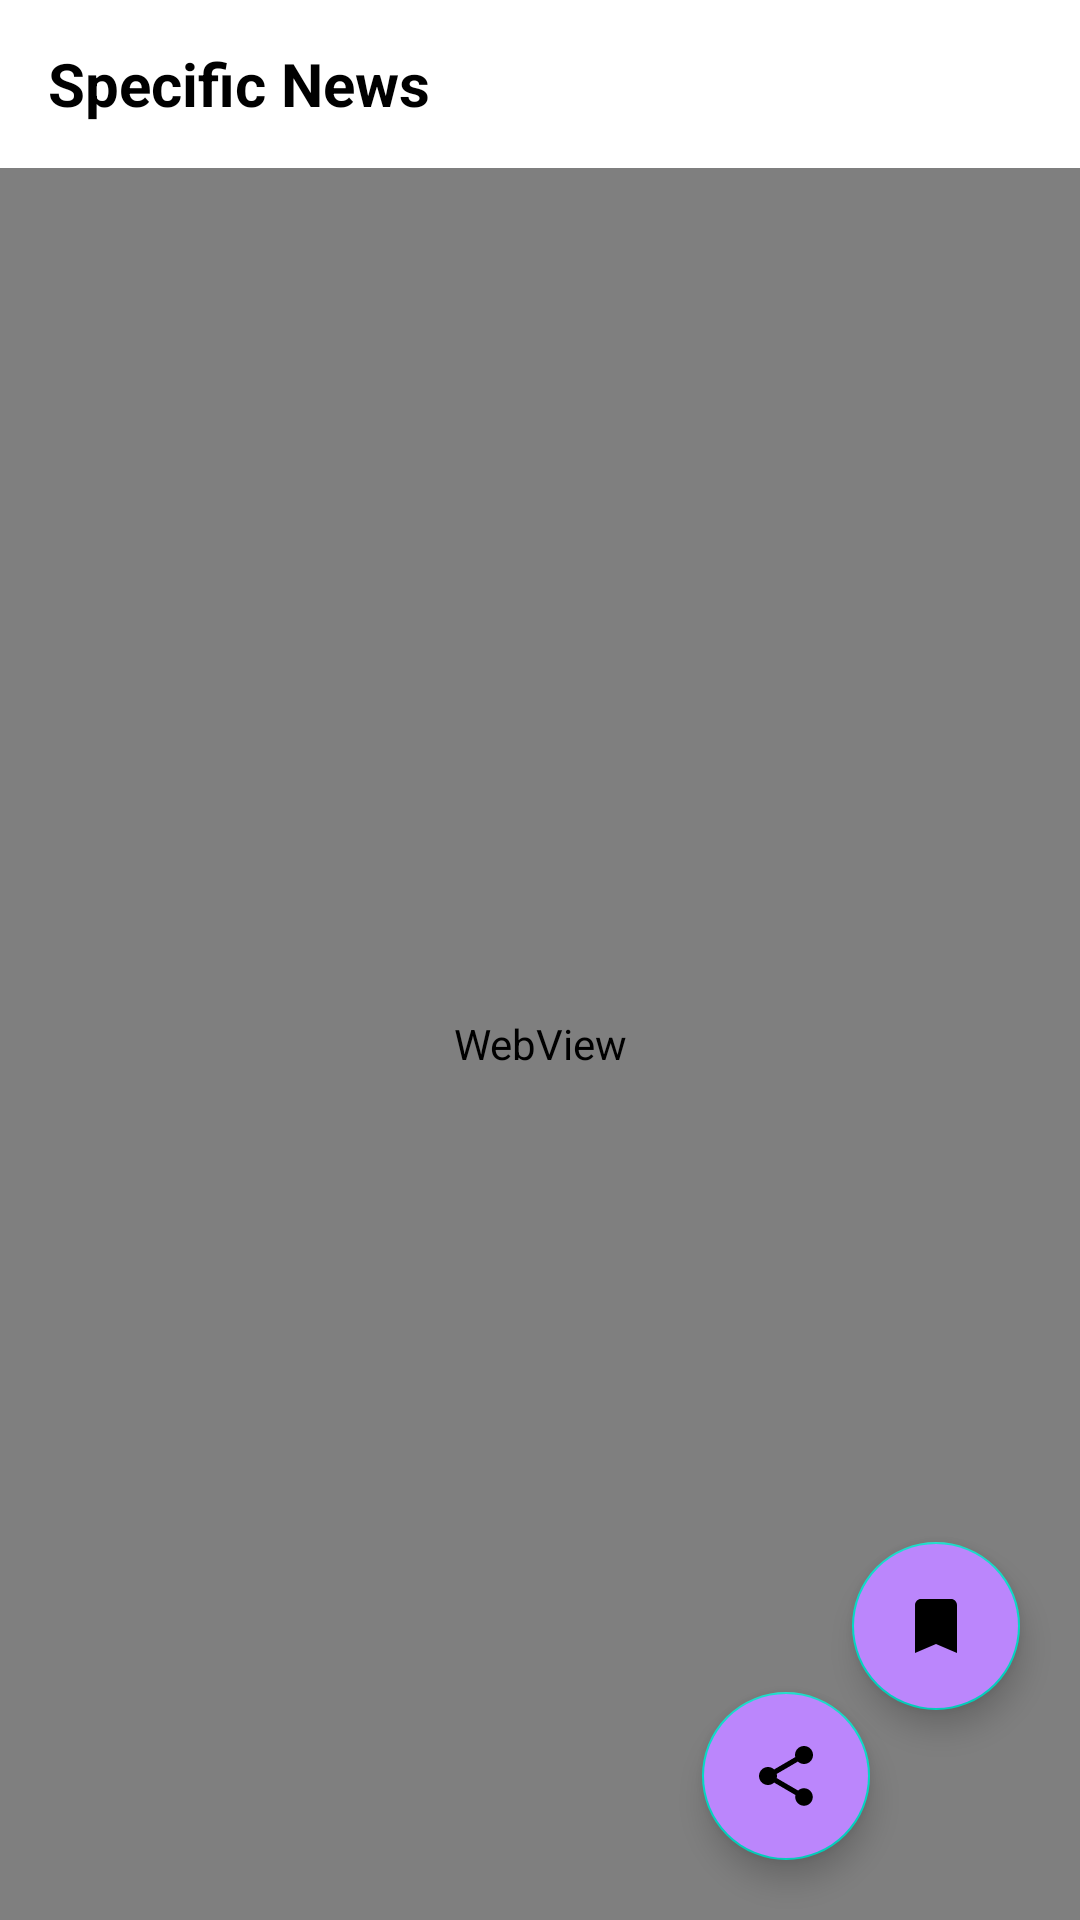

Write the Android layout XML for this screen, with the resource values it uses.
<!-- AndroidManifest.xml: application theme Theme.TestNewsApp -->
<!-- res/layout/activity_web_view.xml -->
<?xml version="1.0" encoding="utf-8"?>
<RelativeLayout xmlns:android="http://schemas.android.com/apk/res/android"
    xmlns:app="http://schemas.android.com/apk/res-auto"
    xmlns:tools="http://schemas.android.com/tools"
    android:layout_width="match_parent"
    android:layout_height="match_parent"
    >

    <androidx.appcompat.widget.Toolbar
        android:id="@+id/toolbar"
        android:layout_width="match_parent"
        android:layout_height="?attr/actionBarSize"
        android:layout_marginTop="0dp"
        android:background="@color/white">

        <RelativeLayout
            android:layout_width="match_parent"
            android:layout_height="match_parent"
            android:gravity="center_vertical">

            <TextView
                android:layout_width="wrap_content"
                android:layout_height="wrap_content"
                android:text="Specific News"
                android:textColor="@color/black"
                android:textSize="20sp"
                android:textStyle="bold">

            </TextView>

        </RelativeLayout>

    </androidx.appcompat.widget.Toolbar>
    <androidx.coordinatorlayout.widget.CoordinatorLayout
        android:layout_width="match_parent"
        android:layout_height="match_parent"
        android:layout_below="@id/toolbar"
        tools:context=".web_view.WebView">
    <RelativeLayout
        android:layout_width="match_parent"
        android:layout_height="match_parent">

        <com.google.android.material.floatingactionbutton.FloatingActionButton
            android:id="@+id/web_view_share_bt"
            android:layout_width="wrap_content"
            android:layout_height="wrap_content"

            android:layout_alignParentEnd="true"
            android:layout_alignParentBottom="true"
            android:layout_marginEnd="70dp"
            android:layout_marginBottom="20dp"
            android:backgroundTint="@color/purple_200"
            android:elevation="6dp"
            app:fabSize="normal"
            android:src="@drawable/ic_baseline_share_24"/>

        <com.google.android.material.floatingactionbutton.FloatingActionButton
            android:id="@+id/web_view_bookmarks_bt"
            android:layout_width="wrap_content"
            android:layout_height="wrap_content"

            android:layout_alignParentEnd="true"
            android:layout_alignParentBottom="true"
            android:layout_marginEnd="20dp"
            android:layout_marginBottom="70dp"
            android:backgroundTint="@color/purple_200"
            android:elevation="6dp"
            app:fabSize="normal"
            android:src="@drawable/ic_baseline_bookmark_24"/>


        <WebView
            android:id="@+id/web_view"
            android:layout_width="match_parent"
            android:layout_height="match_parent"></WebView>
    </RelativeLayout>
    </androidx.coordinatorlayout.widget.CoordinatorLayout>

</RelativeLayout>
<!-- resources referenced by this layout -->
<resources>
  <!-- drawable ic_baseline_bookmark_24 (drawable) -->
  <vector android:height="24dp" android:tint="#0405A9"
      android:viewportHeight="24" android:viewportWidth="24"
      android:width="24dp" xmlns:android="http://schemas.android.com/apk/res/android">
      <path android:fillColor="@android:color/white" android:pathData="M17,3H7c-1.1,0 -1.99,0.9 -1.99,2L5,21l7,-3 7,3V5c0,-1.1 -0.9,-2 -2,-2z"/>
  </vector>
  <!-- drawable ic_baseline_share_24 (drawable) -->
  <vector android:height="24dp" android:tint="#0405A9"
      android:viewportHeight="24" android:viewportWidth="24"
      android:width="24dp" xmlns:android="http://schemas.android.com/apk/res/android">
      <path android:fillColor="@android:color/white" android:pathData="M18,16.08c-0.76,0 -1.44,0.3 -1.96,0.77L8.91,12.7c0.05,-0.23 0.09,-0.46 0.09,-0.7s-0.04,-0.47 -0.09,-0.7l7.05,-4.11c0.54,0.5 1.25,0.81 2.04,0.81 1.66,0 3,-1.34 3,-3s-1.34,-3 -3,-3 -3,1.34 -3,3c0,0.24 0.04,0.47 0.09,0.7L8.04,9.81C7.5,9.31 6.79,9 6,9c-1.66,0 -3,1.34 -3,3s1.34,3 3,3c0.79,0 1.5,-0.31 2.04,-0.81l7.12,4.16c-0.05,0.21 -0.08,0.43 -0.08,0.65 0,1.61 1.31,2.92 2.92,2.92 1.61,0 2.92,-1.31 2.92,-2.92s-1.31,-2.92 -2.92,-2.92z"/>
  </vector>
  <style name="Theme.TestNewsApp" parent="Theme.MaterialComponents.DayNight.NoActionBar">
          
          <item name="colorPrimary">@color/purple_500</item>
          <item name="colorPrimaryVariant">@color/purple_700</item>
          <item name="colorOnPrimary">@color/white</item>
          
          <item name="colorSecondary">@color/teal_200</item>
          <item name="colorSecondaryVariant">@color/teal_700</item>
          <item name="colorOnSecondary">@color/black</item>
          
          <item name="android:statusBarColor" tools:targetApi="l">?attr/colorPrimaryVariant</item>
          
      </style>
  <!-- not gathered from this repository: default colours our renderer supplied (Android Studio template values) -->
  <color name="purple_200">#FFBB86FC</color>
  <color name="purple_500">#FF6200EE</color>
  <color name="purple_700">#FF3700B3</color>
  <color name="teal_200">#FF03DAC5</color>
  <color name="teal_700">#FF018786</color>
  <color name="black">#FF000000</color>
  <color name="white">#FFFFFFFF</color>
</resources>
